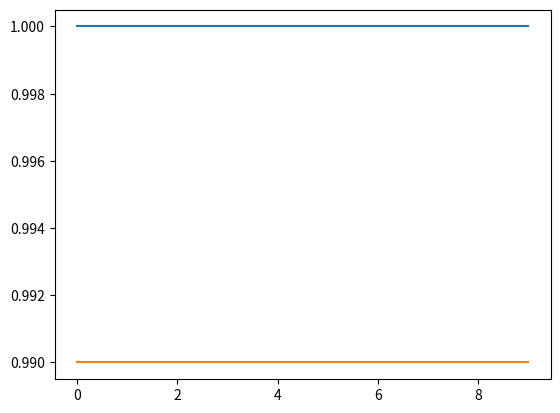

This chart was generated by the following Python code:


import numpy as np
import matplotlib.pyplot as plt

NUM_TRIALS =  10 #10000
EPS = 0.1
BANDIT_PROBS = [0.99, 0.2, 0.75, 0.5, 0.1, 0.75]


class Bandit:
    def __init__(self, prob):
        self.prob = prob
        self.prob_estimate = 0
        self.N = 0

    def pull(self):
        check = np.random.random() < self.prob
        # print(f"check is {check}")
        return check
    
    def update(self, x):
        self.N += 1
        #use the formula here
        self.prob_estimate = ((self.N -1 ) * self.prob + x)/self.N


def experiment():
    bandits = [Bandit(p) for p in BANDIT_PROBS]
    
    rewards = np.zeros(NUM_TRIALS)
    num_times_explored = 0
    num_times_exploited = 0
    num_optimal = 0
    optimal_j = np.argmax([b.prob for b in bandits])
    print(f"optimal j is {optimal_j}")

    for i in range(NUM_TRIALS):

        #check for EPS
        if np.random.random() < EPS:
            # print(f"Exploring")
            num_times_explored += 1
            j = np.random.randint(len(BANDIT_PROBS))
        else:
            # print("Exploiting")
            num_times_exploited += 1
            j = np.argmax([b.prob for b in bandits])

        if j == optimal_j:
            num_optimal += 1

        # pull the arm of bandit with largest sample
        x = bandits[j].pull()

        #update rewards log
        rewards[i] = x

        #update the distribution of bandit
        bandits[j].update(x)

    for b in bandits:
        print(f"mean estimate is {b.prob_estimate}")
 
    # print total reward
    print("total reward earned:", rewards.sum())
    print("overall win rate:", rewards.sum() / NUM_TRIALS)
    print("num_times_explored:", num_times_explored)
    print("num_times_exploited:", num_times_exploited)
    print("num times selected optimal bandit:", num_optimal)

    # plot the results
    print(f"rewards are {rewards}")
    cumulative_rewards = np.cumsum(rewards)
    print(f"cumulative reward is {cumulative_rewards}")
    win_rates = cumulative_rewards / (np.arange(NUM_TRIALS) + 1)
    print(f"win_rate is {win_rates}")
    plt.plot(win_rates)
    plt.plot(np.ones(NUM_TRIALS)*np.max(BANDIT_PROBS))
    plt.show()

if __name__ == "__main__":
    experiment()


